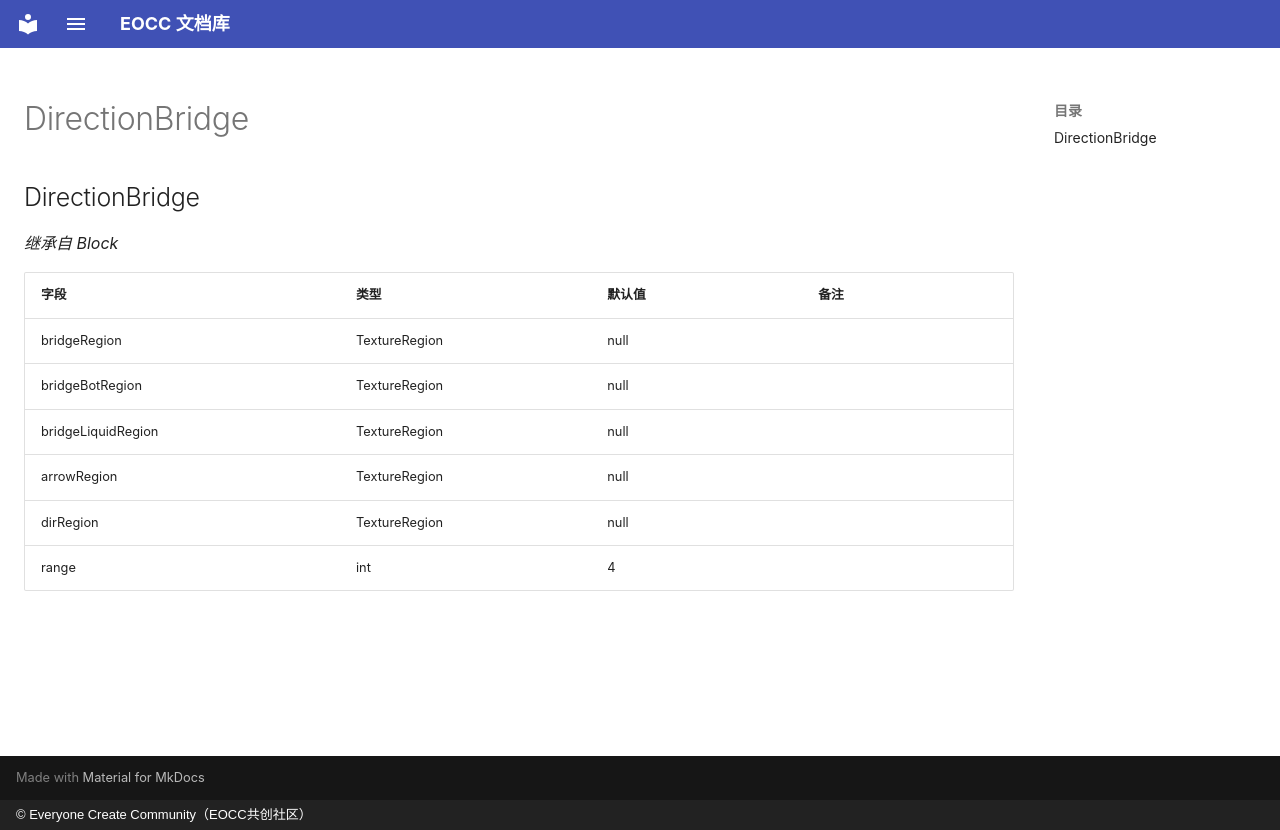

repository: eoccc/eoccc.github.io · page: wiki/mindustry/zh/Modding%20Classes/DirectionBridge/index.html · generator: mkdocs · copyright: © Everyone Create Community（EOCC共创社区）

# DirectionBridge

## DirectionBridge

*继承自 Block*

| 字段 | 类型 | 默认值 | 备注 |
|---|---|---|---|
| bridgeRegion | TextureRegion | null |  |
| bridgeBotRegion | TextureRegion | null |  |
| bridgeLiquidRegion | TextureRegion | null |  |
| arrowRegion | TextureRegion | null |  |
| dirRegion | TextureRegion | null |  |
| range | int | 4 |  |
